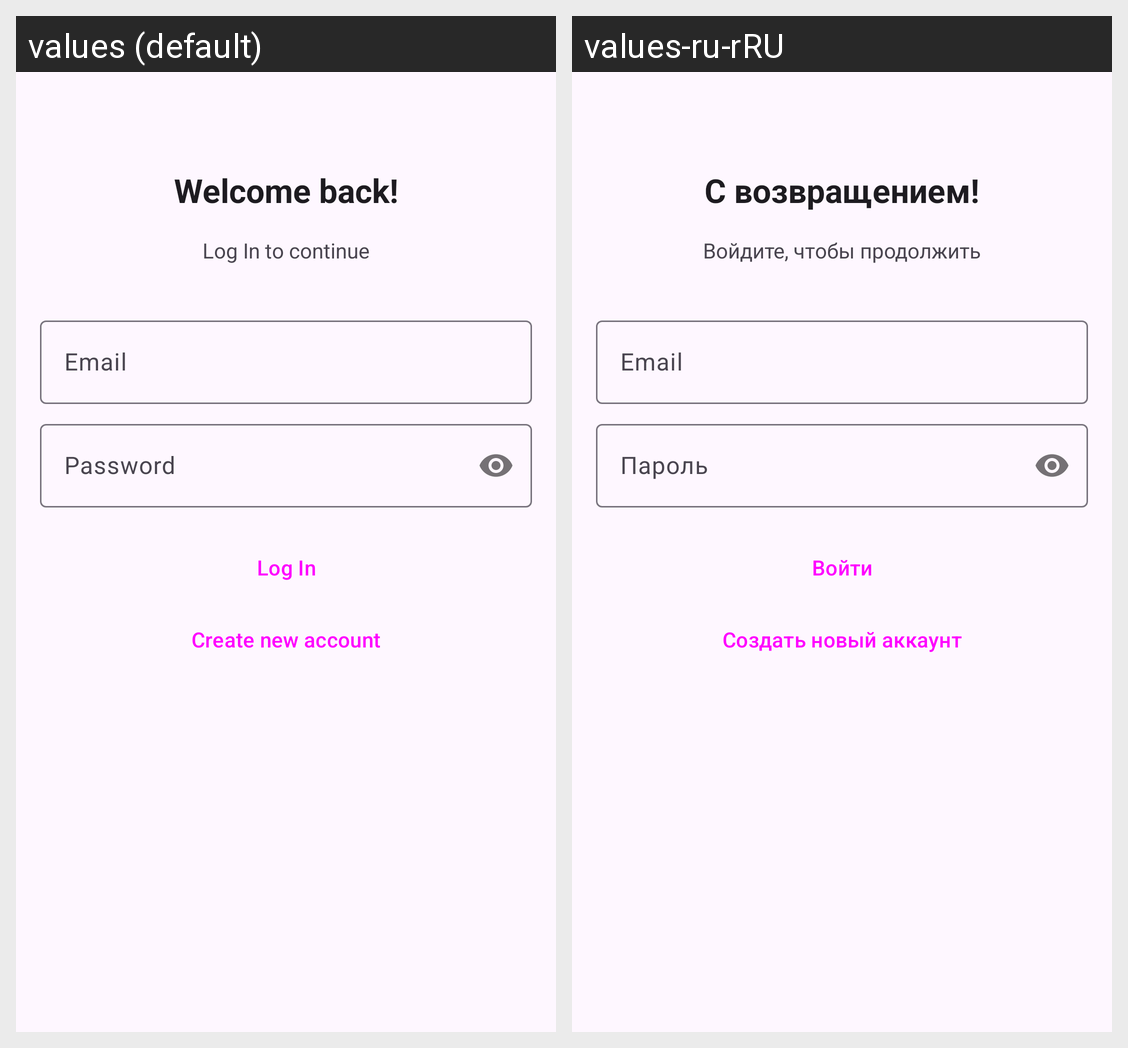

Here is an Android app screen in its default locale and in the app's own translations. Write out the translated-string differences for the strings that appear on this screen.
Android screen res/layout/fragment_log_in.xml rendered under 2 locales, left to right: values (default), values-ru-rRU. Device: Nexus 5 (rendered at 1080×1920; each locale shown at half size, 540×960, under a caption strip naming it); theme Theme.HelloWorldMessenger.
Strings drawn on this screen, with the default value and each locale's value (text and hints the layout hard-codes, and strings that could not be matched under every locale, appear in the picture but are not listed):

greetings
  values: Welcome back!
  values-ru-rRU: С возвращением!

log_in_to_continue
  values: Log In to continue
  values-ru-rRU: Войдите, чтобы продолжить

email
  values: Email
  values-ru-rRU: Email  [not translated; the default value is used]

password
  values: Password
  values-ru-rRU: Пароль

log_in
  values: Log In
  values-ru-rRU: Войти

create_new_account
  values: Create new account
  values-ru-rRU: Создать новый аккаунт
